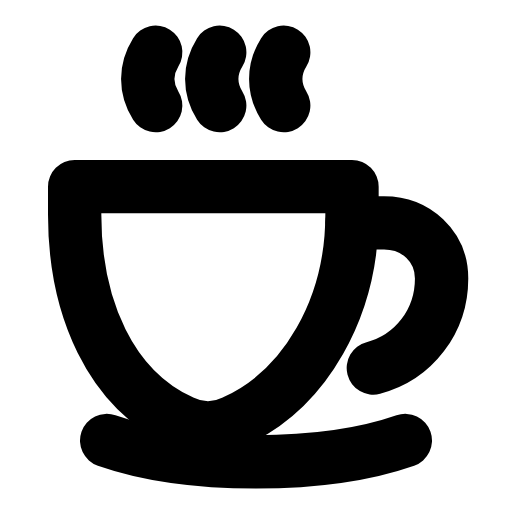
t = 0.00 s
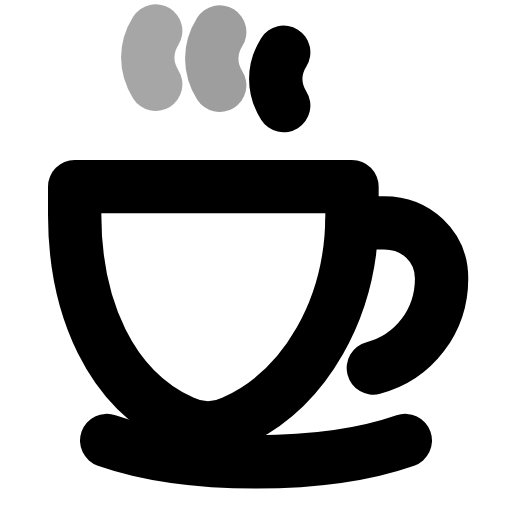
t = 0.28 s
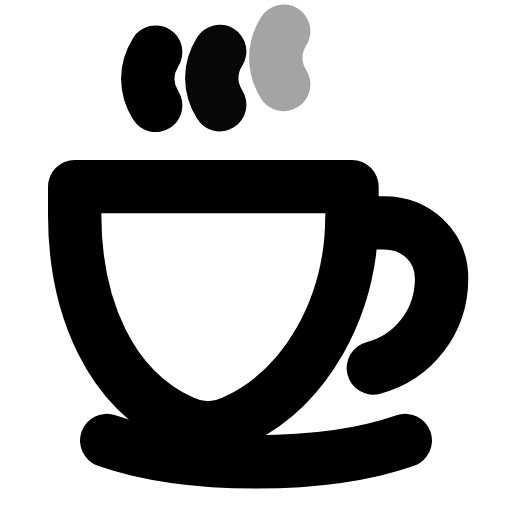
t = 0.60 s
t = 0.83 s: frame unchanged from t = 0.00 s, image omitted
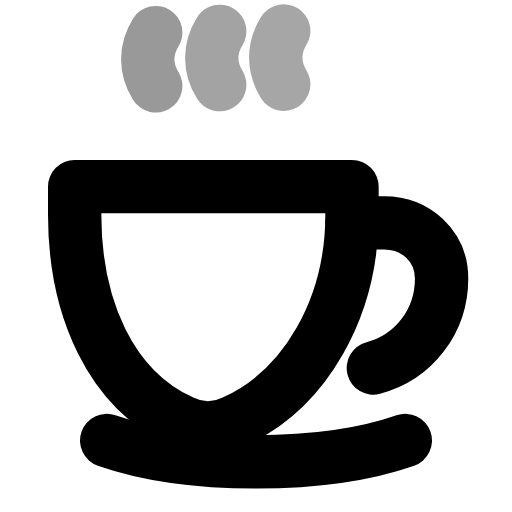
t = 1.13 s
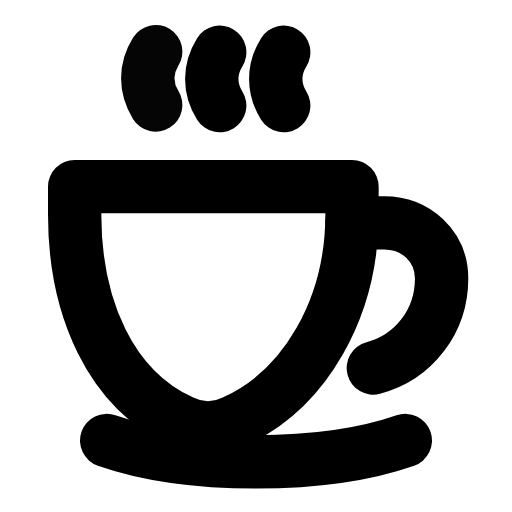
t = 1.43 s

The animated SVG that drew these frames (rendered in a browser with its animation timeline set to each time). Animation: 6 SMIL elements (animate=3,animateTransform=3); one cycle of 1.70 s, repeats indefinitely.

<svg xmlns="http://www.w3.org/2000/svg" width="24" height="24" viewBox="0 0 24 24" fill="none"><g transform="translate(0 -0.75)"><path stroke="currentColor" stroke-width="2.5" stroke-linecap="round" stroke-linejoin="round" fill="none" d="M3.5 9.5L16.5 9.5L16.5 10.8C16.5 15.2 14.3 19 11 20.5C10.2 20.9 9.3 20.9 8.5 20.5C5.2 19 3.5 15.2 3.5 10.8L3.5 9.5Z"></path><path stroke="currentColor" stroke-width="2.5" stroke-linecap="round" stroke-linejoin="round" fill="none" d="M16.5 11.2L18 11.2C19.5 11.2 20.7 12.3 20.7 13.8C20.7 15.8 19.4 17.5 17.5 18"></path><path stroke="currentColor" stroke-width="2.5" stroke-linecap="round" stroke-linejoin="round" fill="none" d="M5 21.4C7 22.1 9.4 22.4 12 22.4S17 22.1 19 21.4"></path><path stroke="currentColor" stroke-width="2.5" stroke-linecap="round" stroke-linejoin="round" fill="none" d="M7.3 3.2C6.8 4 6.8 4.9 7.3 5.7"><animateTransform attributeName="transform" type="translate" values="0 0;0 -1;0 0;0 0;0 -1;0 0;0 0" keyTimes="0;0.18;0.45;0.6;0.78;0.9;1" dur="1.7s" repeatCount="indefinite" calcMode="spline" keySplines="0.16 1 0.3 1;0.16 1 0.3 1;0.16 1 0.3 1;0.16 1 0.3 1;0.16 1 0.3 1;0.16 1 0.3 1"/><animate attributeName="opacity" values="1;0.35;1;1;0.35;1;1" keyTimes="0;0.18;0.45;0.6;0.78;0.9;1" dur="1.7s" repeatCount="indefinite" calcMode="spline" keySplines="0.16 1 0.3 1;0.16 1 0.3 1;0.16 1 0.3 1;0.16 1 0.3 1;0.16 1 0.3 1;0.16 1 0.3 1"/></path><path stroke="currentColor" stroke-width="2.5" stroke-linecap="round" stroke-linejoin="round" fill="none" d="M10.3 3.2C9.8 4 9.8 4.9 10.3 5.7"><animateTransform attributeName="transform" type="translate" values="0 0;0 0;0 -1;0 0;0 0;0 -1;0 0;0 0;0 0" keyTimes="0;0.081;0.27;0.45;0.6;0.72;0.846;0.9;1" dur="1.7s" repeatCount="indefinite" calcMode="spline" keySplines="0.16 1 0.3 1;0.16 1 0.3 1;0.16 1 0.3 1;0.16 1 0.3 1;0.16 1 0.3 1;0.16 1 0.3 1;0.16 1 0.3 1;0.16 1 0.3 1"/><animate attributeName="opacity" values="1;1;0.35;1;1;0.35;1;1;1" keyTimes="0;0.081;0.27;0.45;0.6;0.72;0.846;0.9;1" dur="1.7s" repeatCount="indefinite" calcMode="spline" keySplines="0.16 1 0.3 1;0.16 1 0.3 1;0.16 1 0.3 1;0.16 1 0.3 1;0.16 1 0.3 1;0.16 1 0.3 1;0.16 1 0.3 1;0.16 1 0.3 1"/></path><path stroke="currentColor" stroke-width="2.5" stroke-linecap="round" stroke-linejoin="round" fill="none" d="M13.3 3.2C12.8 4 12.8 4.9 13.3 5.7"><animateTransform attributeName="transform" type="translate" values="0 0;0 0;0 -1;0 0;0 0;0 -1;0 0;0 0;0 0" keyTimes="0;0.162;0.351;0.45;0.6;0.666;0.792;0.9;1" dur="1.7s" repeatCount="indefinite" calcMode="spline" keySplines="0.16 1 0.3 1;0.16 1 0.3 1;0.16 1 0.3 1;0.16 1 0.3 1;0.16 1 0.3 1;0.16 1 0.3 1;0.16 1 0.3 1;0.16 1 0.3 1"/><animate attributeName="opacity" values="1;1;0.35;1;1;0.35;1;1;1" keyTimes="0;0.162;0.351;0.45;0.6;0.666;0.792;0.9;1" dur="1.7s" repeatCount="indefinite" calcMode="spline" keySplines="0.16 1 0.3 1;0.16 1 0.3 1;0.16 1 0.3 1;0.16 1 0.3 1;0.16 1 0.3 1;0.16 1 0.3 1;0.16 1 0.3 1;0.16 1 0.3 1"/></path></g></svg>
